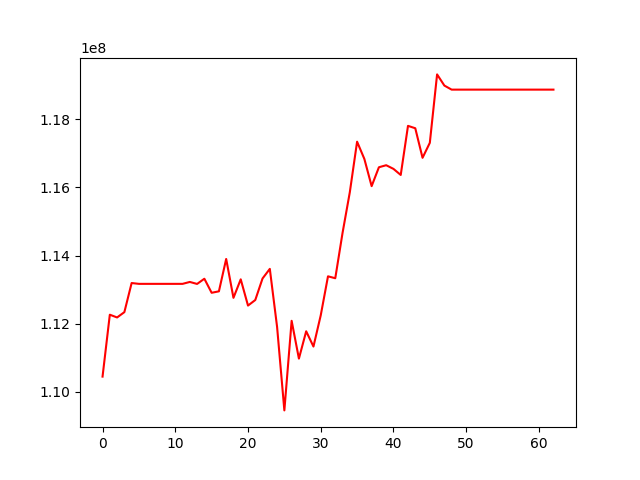

The data file committed next to this chart (first rows):
, 0
0, 110451366
1, 112267589
2, 112186955
3, 112342669
4, 113196837
5, 113172740
6, 113172740
7, 113172740
8, 113172740
9, 113172740
10, 113172740
11, 113172740
12, 113228695
13, 113170220
14, 113322689
15, 112911004
16, 112953509
17, 113903184
18, 112762541
19, 113305325
20, 112535909
21, 112698418
22, 113330608
23, 113612253
24, 111908619
25, 109459989
26, 112088485
27, 110979326
28, 111781326
29, 111333516
30, 112247936
31, 113393701
32, 113337548
33, 114667444
34, 115861511
35, 117343673
36, 116837385
37, 116039533
38, 116593648
39, 116653481
40, 116546220
41, 116367843
42, 117808387
43, 117738139
44, 116871121
45, 117310324
46, 119318133
47, 118990382
48, 118871392
49, 118871392
50, 118871392
51, 118871392
52, 118871392
53, 118871392
54, 118871392
55, 118871392
56, 118871392
57, 118871392
58, 118871392
59, 118871392
... 3 more rows
